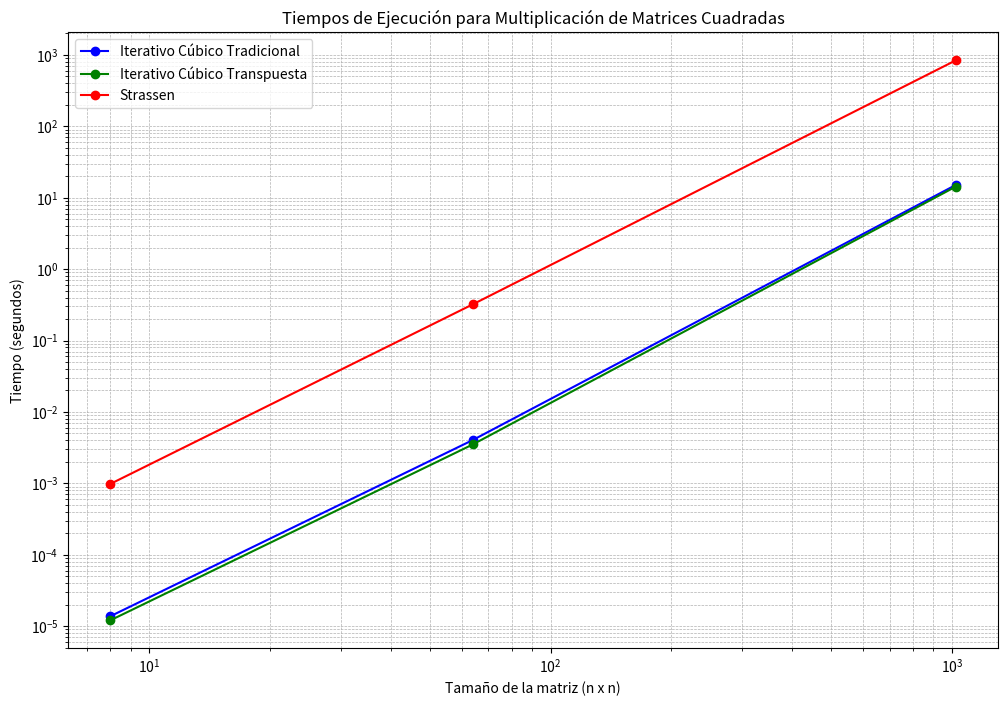
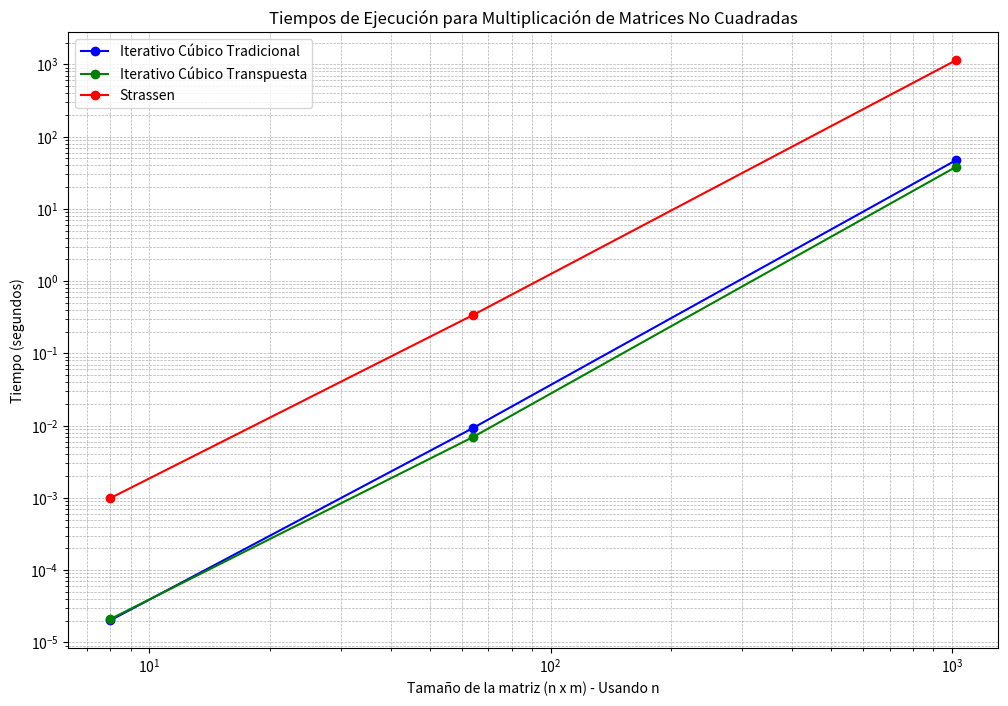

These figures' Python source, in order:
import matplotlib.pyplot as plt

# datos de ejemplo actualizados para matrices cuadradas
tamaños_cuadradas = [8, 64, 1024]

# tiempos para matrices cuadradas (en segundos)
tiempos_cuadradas = {
    'Iterativo Cúbico Tradicional': [1.3765e-05, 0.00403872, 15.1515],
    'Iterativo Cúbico Transpuesta': [1.2063e-05, 0.0035036, 14.3649],
    'Strassen': [0.000982717, 0.321565, 843.541]
}

# datos actualizados para matrices no cuadradas
tamaños_no_cuadradas = [(8, 16), (64, 128), (1024, 2048)]

# tiempos para matrices no cuadradas (en segundos)
tiempos_no_cuadradas = {
    'Iterativo Cúbico Tradicional': [2.0278e-05, 0.00925821, 47.2131],
    'Iterativo Cúbico Transpuesta': [2.112e-05, 0.00693982, 38.1348],
    'Strassen': [0.000996051, 0.338729, 1141.46]
}

# definir colores para cada algoritmo
colores = {
    'Iterativo Cúbico Tradicional': 'blue',
    'Iterativo Cúbico Transpuesta': 'green',
    'Strassen': 'red'
}

# graficar tiempos para matrices cuadradas
plt.figure(figsize=(12, 8))

# graficar los tiempos de ejecución para cada algoritmo en matrices cuadradas
for algoritmo, color in colores.items():
    plt.plot(
        tamaños_cuadradas,
        tiempos_cuadradas[algoritmo],
        label=f'{algoritmo}',
        color=color,
        marker='o'
    )

# configurar etiquetas y título para el gráfico de matrices cuadradas
plt.xlabel('Tamaño de la matriz (n x n)')
plt.ylabel('Tiempo (segundos)')
plt.xscale('log')
plt.yscale('log')
plt.title('Tiempos de Ejecución para Multiplicación de Matrices Cuadradas')
plt.legend()
plt.grid(True, which='both', linestyle='--', linewidth=0.5)

# guardar el gráfico en un archivo
plt.savefig('tiempos_ejecucion_cuadradas.png', dpi=300)

# mostrar el gráfico
plt.show()

# graficar tiempos para matrices no cuadradas
plt.figure(figsize=(12, 8))

# graficar los tiempos de ejecución para cada algoritmo en matrices no cuadradas
for algoritmo, color in colores.items():
    plt.plot(
        [t[0] for t in tamaños_no_cuadradas],  # Usar solo la primera dimensión como tamaño de la matriz
        tiempos_no_cuadradas[algoritmo],
        label=f'{algoritmo}',
        color=color,
        marker='o'
    )

# configurar etiquetas y título para el gráfico de matrices no cuadradas
plt.xlabel('Tamaño de la matriz (n x m) - Usando n')
plt.ylabel('Tiempo (segundos)')
plt.xscale('log')
plt.yscale('log')
plt.title('Tiempos de Ejecución para Multiplicación de Matrices No Cuadradas')
plt.legend()
plt.grid(True, which='both', linestyle='--', linewidth=0.5)

# guardar el gráfico en un archivo
plt.savefig('tiempos_ejecucion_no_cuadradas.png', dpi=300)

# mostrar el gráfico
plt.show()
